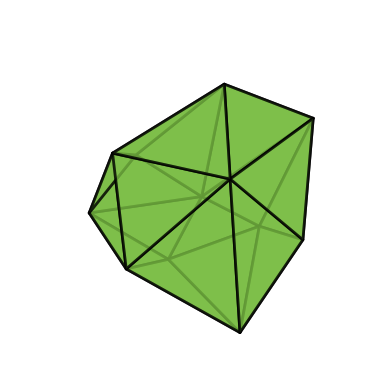

Here is the Python script that generated this plot:
'''
   Generates a random convex polyhedron within the unit cube
[redacted]
'''


import numpy as np
from numpy import random
from scipy.spatial import ConvexHull
from scipy.spatial.distance import euclidean
import matplotlib.pyplot as plt
import mpl_toolkits.mplot3d as a3

aspect = 0
n_vert = 20
aspect_ratio = 0.3

while aspect == 0:

    # Generate random points & convex hull
    points = np.random.rand(n_vert, 3)
    hull = ConvexHull(points)

    # Check aspect ratios of surface facets
    aspect_ratio_lst = []
    for simplex in hull.simplices:
        
        a = euclidean(points[simplex[0], :], points[simplex[1], :])
        b = euclidean(points[simplex[1], :], points[simplex[2], :])
        c = euclidean(points[simplex[2], :], points[simplex[0], :])
        
        circ_rad = (a*b*c)/(np.sqrt((a+b+c)*(b+c-a)*(c+a-b)*(a+b-c)))
        in_rad   = 0.5*np.sqrt(((b+c-a)*(c+a-b)*(a+b-c))/(a+b+c))
        aspect_ratio_lst.append(in_rad/circ_rad)

    # Threshold for minium allowable aspect raio of surface facets
    if np.amin(aspect_ratio_lst) > aspect_ratio:
        aspect = 1
    

fig = plt.figure()
ax = fig.add_subplot(projection='3d')
facet_col = random.rand(3) # [0.0, 1.0, 0.0] 

# Plot hull's vertices - uncomment to plot vertices
# for vert in hull.vertices:    
#     ax.scatter(points[vert,0], points[vert,1], zs=points[vert,2])

# Plot surface traingulation
for simplex in hull.simplices:
    vtx = [points[simplex[0],:], points[simplex[1],:], points[simplex[2],:]]
    tri = a3.art3d.Poly3DCollection([vtx], linewidths = 2, alpha = 0.8)
    tri.set_color(facet_col)
    tri.set_edgecolor('k')
    ax.add_collection3d(tri)

plt.axis('off')
plt.show()

